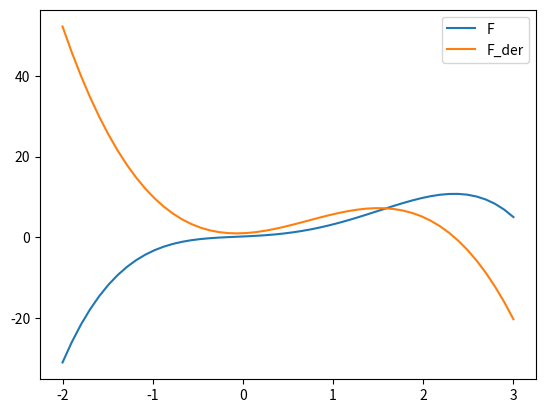

The script that saved this image:
import numpy as np
import matplotlib.pyplot as plt
from itertools import zip_longest

class Polynomial:
 
    def __init__(self, *coefficients):
        """ input: coefficients are in the form a_n, ...a_1, a_0 
        """
        self.coefficients = list(coefficients) # tuple is turned into a list

        
    def __repr__(self):
        """
        method to return the canonical string representation 
        of a polynomial.
   
        """
        return "Polynomial" + str(self.coefficients)

    
    def __call__(self, x):    
        res = 0
        for coeff in self.coefficients:
            res = res * x + coeff
        return res 

    
    def degree(self):
        return len(self.coefficients)   

    
    def __add__(self, other):
        c1 = self.coefficients[::-1]
        c2 = other.coefficients[::-1]
        res = [sum(t) for t in zip_longest(c1, c2, fillvalue=0)]
        return Polynomial(*res)

    
    def __sub__(self, other):
        c1 = self.coefficients[::-1]
        c2 = other.coefficients[::-1]
        
        res = [t1-t2 for t1, t2 in zip_longest(c1, c2, fillvalue=0)]
        return Polynomial(*res)
 

    def derivative(self):
        derived_coeffs = []
        exponent = len(self.coefficients) - 1
        for i in range(len(self.coefficients)-1):
            derived_coeffs.append(self.coefficients[i] * exponent)
            exponent -= 1
        return Polynomial(*derived_coeffs)

    
    def __str__(self):
        
        def x_expr(degree):
            if degree == 0:
                res = ""
            elif degree == 1:
                res = "x"
            else:
                res = "x^"+str(degree)
            return res

        degree = len(self.coefficients) - 1
        res = ""

        for i in range(0, degree+1):
            coeff = self.coefficients[i]
            # nothing has to be done if coeff is 0:
            if abs(coeff) == 1 and i < degree:
                # 1 in front of x shouldn't occur, e.g. x instead of 1x
                # but we need the plus or minus sign:
                res += f"{'+' if coeff>0 else '-'}{x_expr(degree-i)}"  
            elif coeff != 0:
                res += f"{coeff:+g}{x_expr(degree-i)}" 

        return res.lstrip('+')    # removing leading '+'

            
p = Polynomial(-0.8, 2.3, 0.5, 1, 0.2)

p_der = p.derivative()

X = np.linspace(-2, 3, 50, endpoint=True)

F = p(X)
F_derivative = p_der(X)
plt.plot(X, F, label="F")
plt.plot(X, F_derivative, label="F_der")

plt.legend()
plt.show()

p = Polynomial(1, 2, -3, 4, -5)
p2 = Polynomial(3, 2, -3, 4, 3)

print((p + p2))